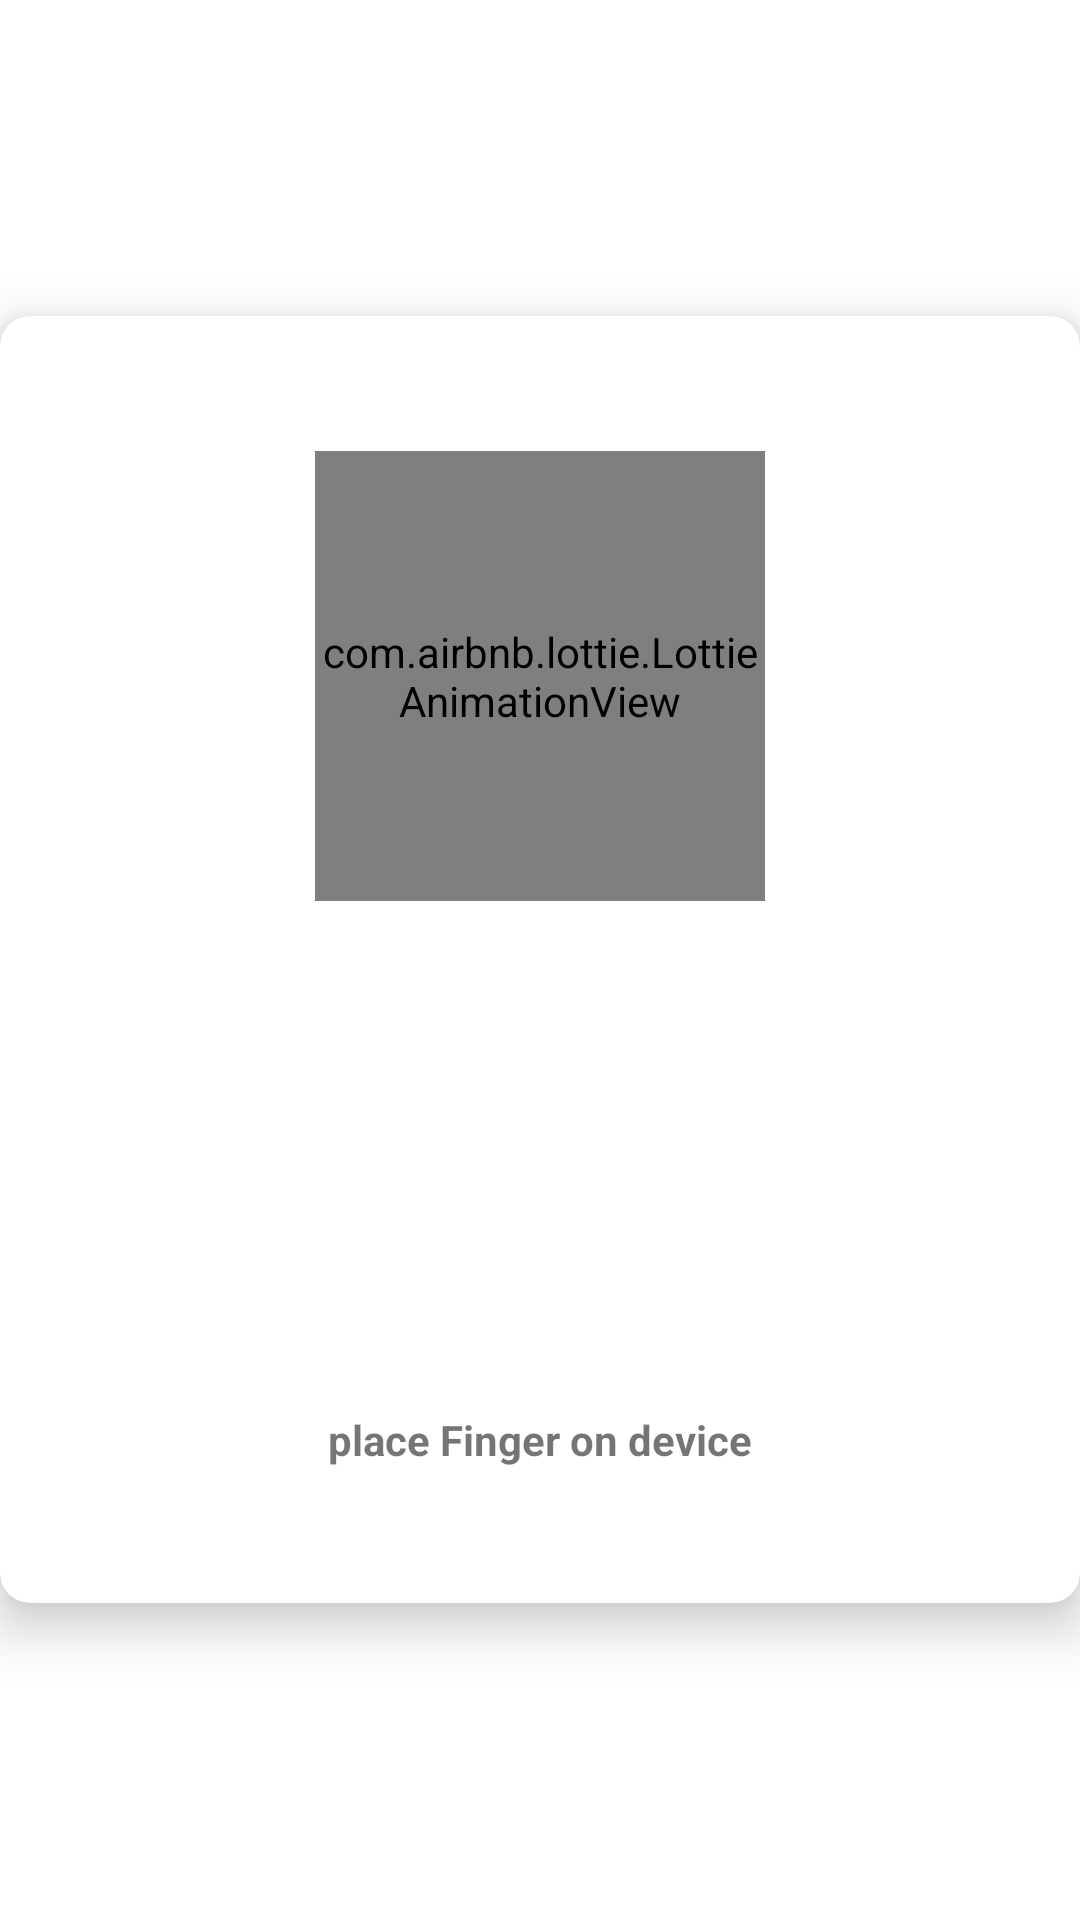

Here is an Android app screen rendered from its layout file. Give the layout XML and the strings, colors and styles it references.
<!-- AndroidManifest.xml: application theme Theme.Attendance -->
<!-- res/layout/activity_scan.xml -->
<?xml version="1.0" encoding="utf-8"?>
<androidx.constraintlayout.widget.ConstraintLayout xmlns:android="http://schemas.android.com/apk/res/android"
    xmlns:app="http://schemas.android.com/apk/res-auto"
    xmlns:tools="http://schemas.android.com/tools"
    android:layout_width="match_parent"
    android:layout_height="match_parent"
    tools:context=".Utility.ScanActivity">

    <LinearLayout
        android:layout_width="match_parent"
        android:layout_height="match_parent"
        android:orientation="vertical"
        android:gravity="center">

        <com.google.android.material.card.MaterialCardView
            android:layout_width="360dp"
            android:layout_height="wrap_content"
            android:elevation="8dp"
            android:layout_gravity="center"
            android:padding="15dp"
            app:cardCornerRadius="10dp"
            app:cardElevation="10dp"
            app:cardPreventCornerOverlap="false">

            <LinearLayout
                android:layout_width="match_parent"
                android:layout_height="match_parent"
                android:orientation="vertical"
                android:padding="45dp">

                
                <ProgressBar
                    android:id="@+id/idPBLoading"
                    android:layout_width="wrap_content"
                    android:layout_height="wrap_content"
                    android:layout_gravity="center"
                    android:indeterminate="true"
                    android:indeterminateDrawable="@drawable/progress_back"
                    android:visibility="gone" />

                <com.airbnb.lottie.LottieAnimationView
                    android:id="@+id/print_animation"
                    android:layout_width="150dp"
                    android:layout_height="150dp"
                    android:layout_gravity="center"
                    app:lottie_autoPlay="true"
                    app:lottie_loop="true"
                    app:lottie_rawRes="@raw/finger_animation"
                    />

                <ImageView
                    android:id="@+id/print_image"
                    android:layout_width="150dp"
                    android:layout_height="150dp"
                    android:maxHeight="200dp"
                    android:maxWidth="200dp"
                    android:layout_gravity="center"
                    />

                <TextView
                    android:id="@+id/status"
                    android:layout_marginTop="20dp"
                    android:layout_width="wrap_content"
                    android:layout_height="wrap_content"
                    android:text="place Finger on device"
                    android:textStyle="bold"
                    android:layout_gravity="center"/>

                <Button
                    android:id="@+id/retry_button"
                    android:layout_width="wrap_content"
                    android:layout_height="wrap_content"
                    android:layout_below="@id/status"
                    android:layout_centerHorizontal="true"
                    android:layout_marginTop="20dp"
                    android:text="Retry"
                    android:visibility="gone" />

            </LinearLayout>



        </com.google.android.material.card.MaterialCardView>





















    </LinearLayout>





</androidx.constraintlayout.widget.ConstraintLayout>
<!-- resources referenced by this layout -->
<resources>
  <!-- drawable progress_back (drawable) -->
  <?xml version="1.0" encoding="utf-8"?>
  <rotate xmlns:android="http://schemas.android.com/apk/res/android"
      android:fromDegrees="0"
      android:pivotX="50%"
      android:pivotY="50%"
      android:toDegrees="360">
  
      
      <shape
          android:innerRadiusRatio="3"
          android:shape="ring"
          android:thicknessRatio="8"
          android:useLevel="false">
  
          
          <size
              android:width="76dip"
              android:height="76dip" />
  
          
          <gradient
              android:angle="0"
              android:endColor="#00ffffff"
              android:startColor="?attr/colorPrimary"
              android:type="sweep"
              android:useLevel="false" />
      </shape>
  
  </rotate>
  <!-- mipmap printdefaultxhdpi: png bitmap (drawable, 116663 bytes) -->
  <style name="Theme.Attendance" parent="Theme.MaterialComponents.DayNight.NoActionBar">
          
          <item name="colorPrimary">@color/blue</item>
          <item name="colorPrimaryVariant">@color/blue</item>
          <item name="colorOnPrimary">@color/white</item>
          
          <item name="colorSecondary">@color/teal_200</item>
          <item name="colorSecondaryVariant">@color/teal_700</item>
          <item name="colorOnSecondary">@color/black</item>
          
          <item name="android:statusBarColor">@color/blue</item>
          
      </style>
  <color name="blue">#0D3C63</color>
  <color name="white">#FFFFFFFF</color>
  <color name="teal_200">#FF03DAC5</color>
  <color name="teal_700">#FF018786</color>
  <color name="black">#FF000000</color>
</resources>
